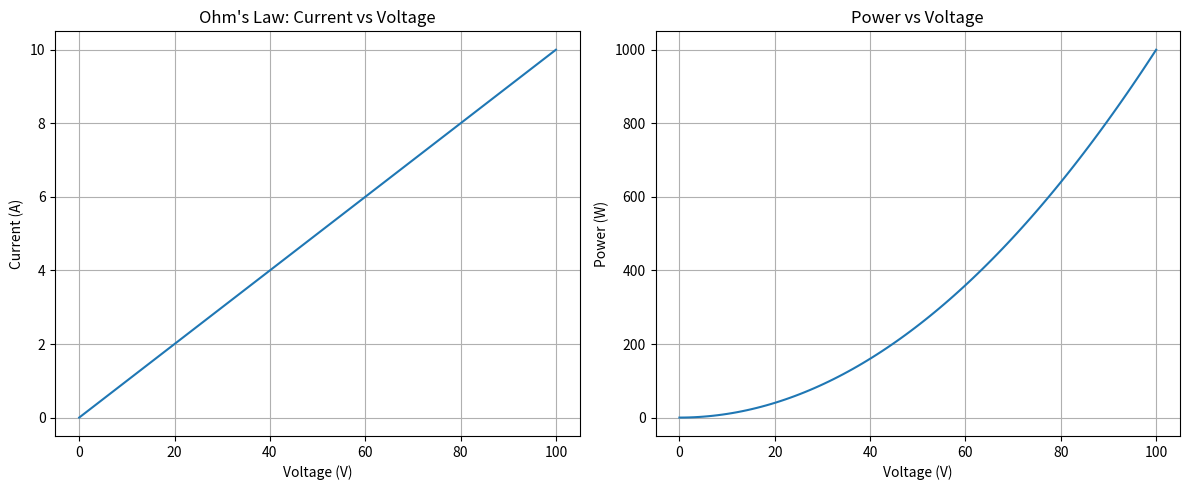

Write Python code to recreate this figure.
import numpy as np
import matplotlib.pyplot as plt

# Define resistance in ohms
R = 10  # Ohms

# Create a range of voltages
voltages = np.linspace(0, 100, 100)

# Calculate current using Ohm's Law: I = V / R
currents = voltages / R

# Calculate power: P = V * I
powers = voltages * currents

# Plotting
plt.figure(figsize=(12, 5))

plt.subplot(1, 2, 1)
plt.plot(voltages, currents)
plt.title("Ohm's Law: Current vs Voltage")
plt.xlabel("Voltage (V)")
plt.ylabel("Current (A)")
plt.grid(True)

plt.subplot(1, 2, 2)
plt.plot(voltages, powers)
plt.title("Power vs Voltage")
plt.xlabel("Voltage (V)")
plt.ylabel("Power (W)")
plt.grid(True)

plt.tight_layout()
plt.show()
